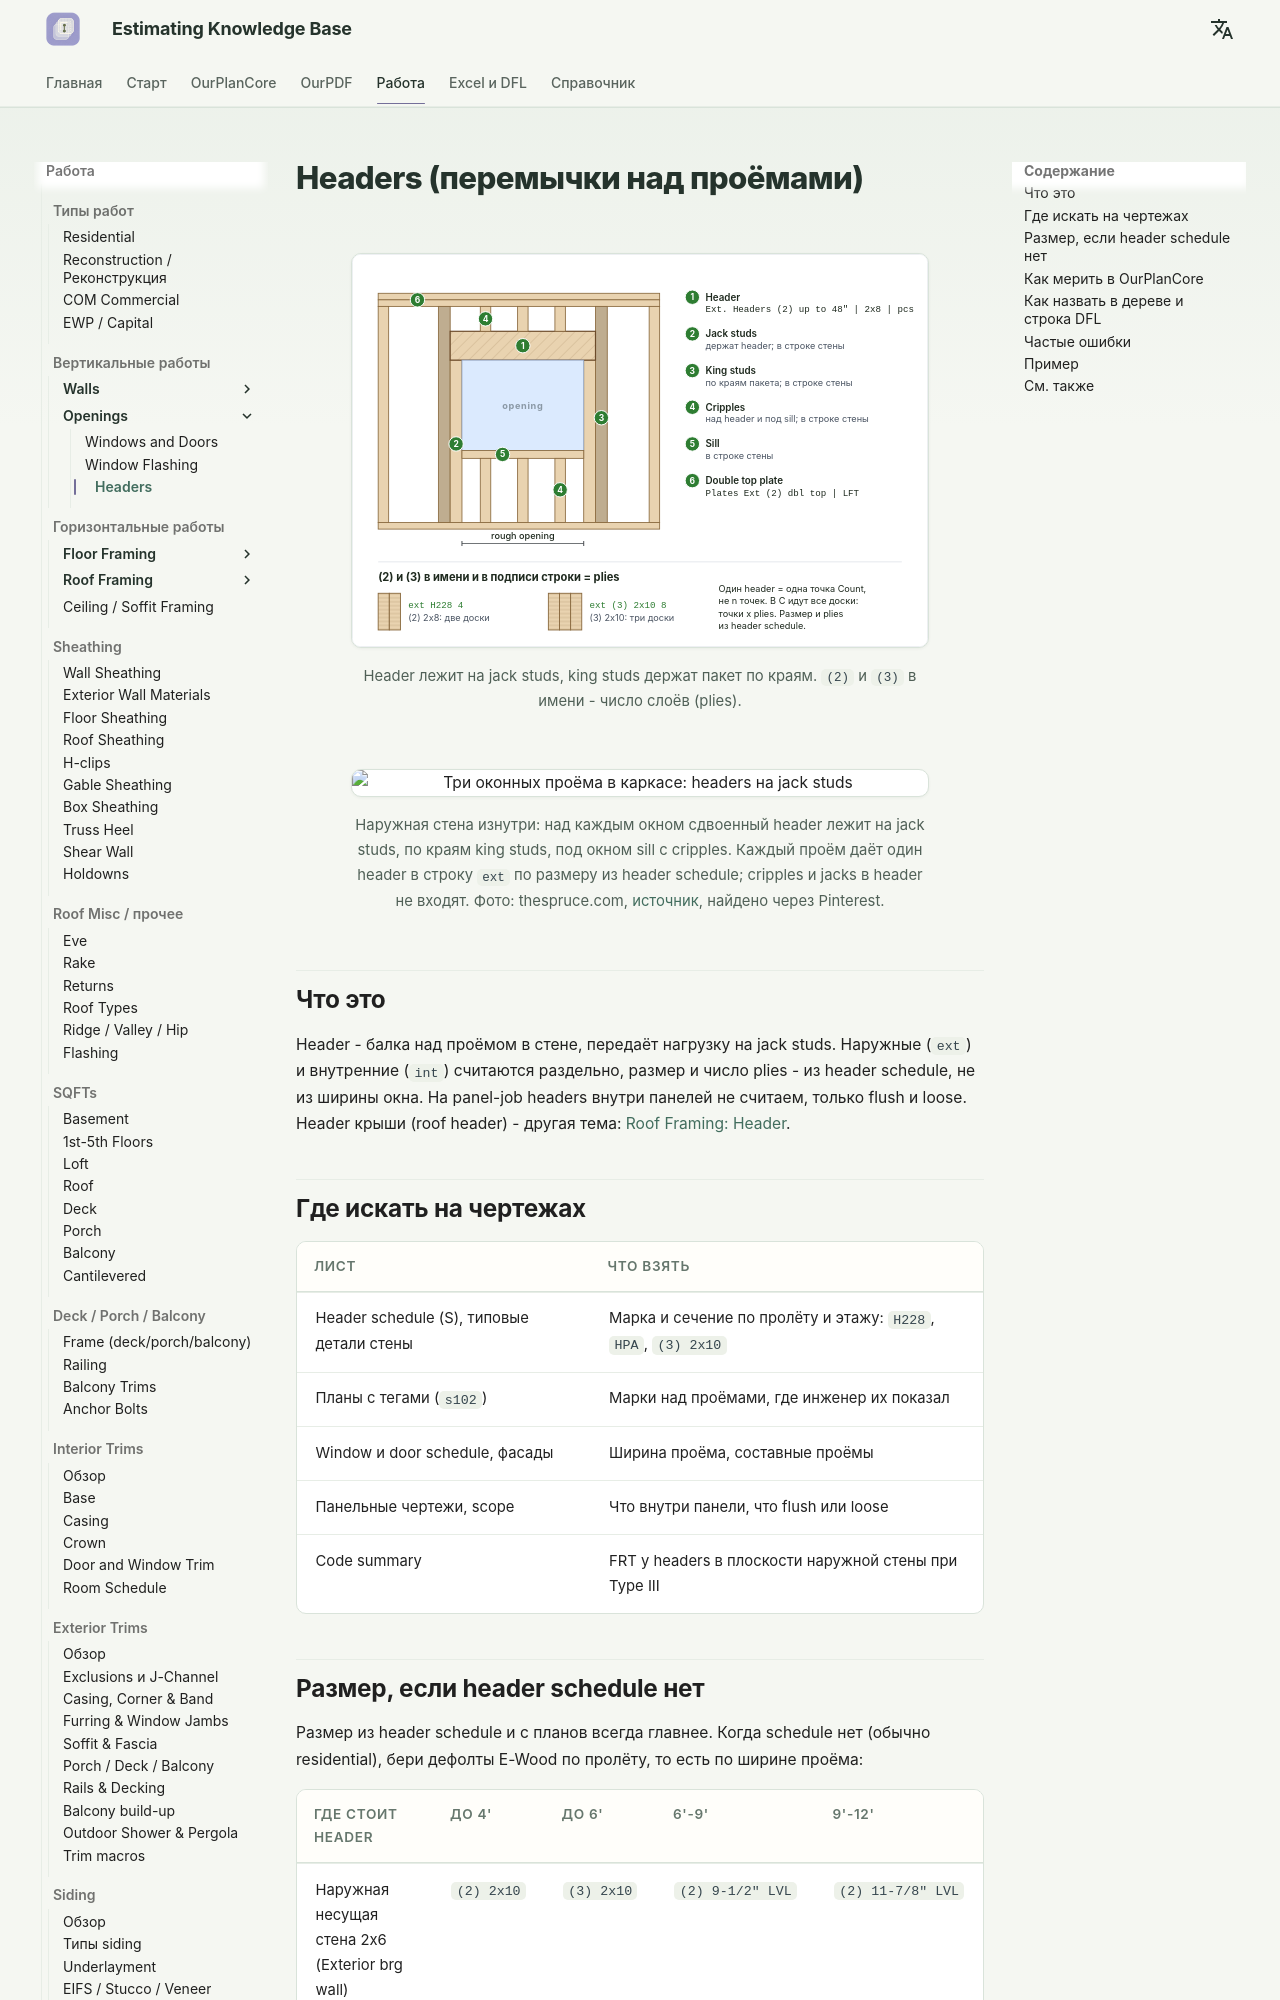

repository: artrmiys/knowledge-base · page: work/vertical/openings/headers/index.html · generator: mkdocs

# Headers (перемычки над проёмами)

<figure markdown>
  ![Header над проёмом на jack studs, king studs по краям](../../../assets/images/openings/header.svg)
  <figcaption markdown="span">Header лежит на jack studs, king studs держат пакет по краям. `(2)` и `(3)` в имени - число слоёв (plies).</figcaption>
</figure>

<figure markdown>
  ![Три оконных проёма в каркасе: headers на jack studs](../../../assets/images/photos/openings/window-headers-jack-king-studs.jpg)
  <figcaption markdown="span">Наружная стена изнутри: над каждым окном сдвоенный header лежит на jack studs, по краям king studs, под окном sill с cripples. Каждый проём даёт один header в строку `ext` по размеру из header schedule; cripples и jacks в header не входят. Фото: thespruce.com, [источник](https://www.thespruce.com/what-size-header-is-needed-for-a-window-5092377), найдено через Pinterest.</figcaption>
</figure>

## Что это

Header - балка над проёмом в стене, передаёт нагрузку на jack studs.
Наружные (`ext`) и внутренние (`int`) считаются раздельно, размер и число
plies - из header schedule, не из ширины окна. На panel-job headers внутри
панелей не считаем, только flush и loose. Header крыши (roof header) - другая
тема: [Roof Framing: Header](../../horizontal/roof-framing/header.md).

## Где искать на чертежах

| Лист | Что взять |
| --- | --- |
| Header schedule (S), типовые детали стены | Марка и сечение по пролёту и этажу: `H228`, `HPA`, `(3) 2x10` |
| Планы с тегами (`s102`) | Марки над проёмами, где инженер их показал |
| Window и door schedule, фасады | Ширина проёма, составные проёмы |
| Панельные чертежи, scope | Что внутри панели, что flush или loose |
| Code summary | FRT у headers в плоскости наружной стены при Type III |
